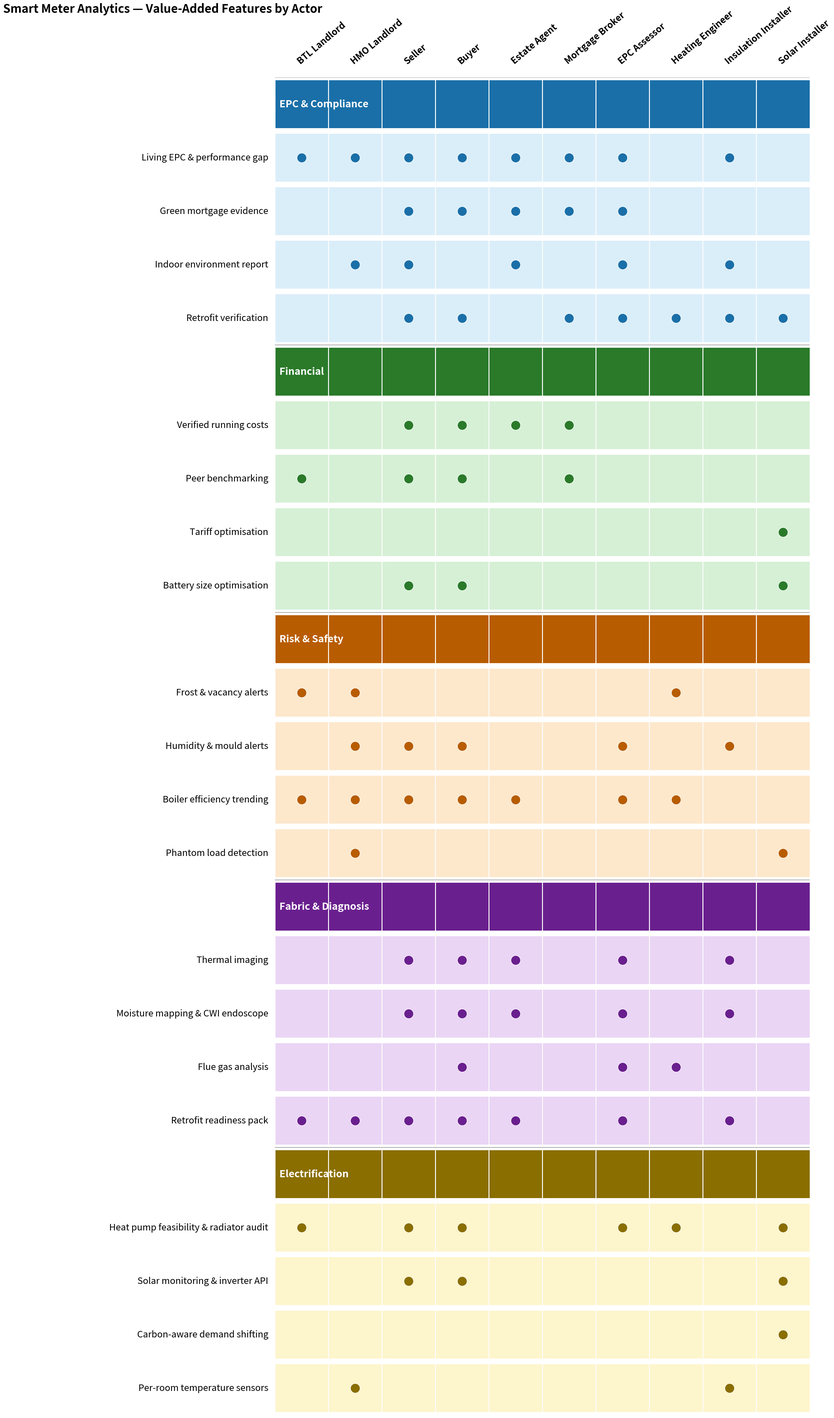

The matplotlib source for this figure: (Note: this script raises an exception after producing the figure.)
"""Generate value features matrix graphic — features (rows) vs actors (columns)."""
import matplotlib.pyplot as plt
import matplotlib.patches as mpatches
import numpy as np

actors = [
    "BTL Landlord",
    "HMO Landlord",
    "Seller",
    "Buyer",
    "Estate Agent",
    "Mortgage Broker",
    "EPC Assessor",
    "Heating Engineer",
    "Insulation Installer",
    "Solar Installer",
]

feature_groups = {
    "EPC & Compliance": [
        "Living EPC & performance gap",
        "Green mortgage evidence",
        "Indoor environment report",
        "Retrofit verification",
    ],
    "Financial": [
        "Verified running costs",
        "Peer benchmarking",
        "Tariff optimisation",
        "Battery size optimisation",
    ],
    "Risk & Safety": [
        "Frost & vacancy alerts",
        "Humidity & mould alerts",
        "Boiler efficiency trending",
        "Phantom load detection",
    ],
    "Fabric & Diagnosis": [
        "Thermal imaging",
        "Moisture mapping & CWI endoscope",
        "Flue gas analysis",
        "Retrofit readiness pack",
    ],
    "Electrification": [
        "Heat pump feasibility & radiator audit",
        "Solar monitoring & inverter API",
        "Carbon-aware demand shifting",
        "Per-room temperature sensors",
    ],
}

connectivity = {
    "Living EPC & performance gap":           [1, 1, 1, 1, 1, 1, 1, 0, 1, 0],
    "Green mortgage evidence":                [0, 0, 1, 1, 1, 1, 1, 0, 0, 0],
    "Indoor environment report":              [0, 1, 1, 0, 1, 0, 1, 0, 1, 0],
    "Retrofit verification":                  [0, 0, 1, 1, 0, 1, 1, 1, 1, 1],
    "Verified running costs":                 [0, 0, 1, 1, 1, 1, 0, 0, 0, 0],
    "Peer benchmarking":                      [1, 0, 1, 1, 0, 1, 0, 0, 0, 0],
    "Tariff optimisation":                    [0, 0, 0, 0, 0, 0, 0, 0, 0, 1],
    "Battery size optimisation":              [0, 0, 1, 1, 0, 0, 0, 0, 0, 1],
    "Frost & vacancy alerts":                 [1, 1, 0, 0, 0, 0, 0, 1, 0, 0],
    "Humidity & mould alerts":                [0, 1, 1, 1, 0, 0, 1, 0, 1, 0],
    "Boiler efficiency trending":             [1, 1, 1, 1, 1, 0, 1, 1, 0, 0],
    "Phantom load detection":                 [0, 1, 0, 0, 0, 0, 0, 0, 0, 1],
    "Thermal imaging":                        [0, 0, 1, 1, 1, 0, 1, 0, 1, 0],
    "Moisture mapping & CWI endoscope":       [0, 0, 1, 1, 1, 0, 1, 0, 1, 0],
    "Flue gas analysis":                      [0, 0, 0, 1, 0, 0, 1, 1, 0, 0],
    "Retrofit readiness pack":                [1, 1, 1, 1, 1, 0, 1, 0, 1, 0],
    "Heat pump feasibility & radiator audit": [1, 0, 1, 1, 0, 0, 1, 1, 0, 1],
    "Solar monitoring & inverter API":        [0, 0, 1, 1, 0, 0, 0, 0, 0, 1],
    "Carbon-aware demand shifting":           [0, 0, 0, 0, 0, 0, 0, 0, 0, 1],
    "Per-room temperature sensors":           [0, 1, 0, 0, 0, 0, 0, 0, 1, 0],
}

group_bg   = {"EPC & Compliance": "#daeef9", "Financial": "#d6f0d6",
              "Risk & Safety": "#fde8cc",    "Fabric & Diagnosis": "#ead5f5",
              "Electrification": "#fdf5cc"}
group_hdr  = {"EPC & Compliance": "#1a6fa8", "Financial": "#2a7a2a",
              "Risk & Safety": "#b85c00",    "Fabric & Diagnosis": "#6a1f8e",
              "Electrification": "#8a6e00"}
dot_colour = {"EPC & Compliance": "#1a6fa8", "Financial": "#2a7a2a",
              "Risk & Safety": "#b85c00",    "Fabric & Diagnosis": "#6a1f8e",
              "Electrification": "#8a6e00"}

# Build row list: (type, label, group)  type = "header" | "feature"
rows = []
for group, feats in feature_groups.items():
    rows.append(("header", group, group))
    for f in feats:
        rows.append(("feature", f, group))

n_rows   = len(rows)
n_actors = len(actors)

cell   = 1.72          # inches per cell (square)
lpad   = 9.0           # left label column width
fig_w  = lpad + n_actors * cell
fig_h  = 3.8 + n_rows * cell   # 3.8 for top actor label area

fig = plt.figure(figsize=(fig_w, fig_h))

# Axes: x = 0..n_actors, y = 0..n_rows (inverted so row 0 is top)
ax = fig.add_axes([lpad / fig_w, 0.02, (n_actors * cell) / fig_w, (n_rows * cell) / fig_h])
ax.set_xlim(-0.5, n_actors - 0.5)
ax.set_ylim(n_rows - 0.5, -0.5)   # inverted
ax.set_aspect("equal")
ax.axis("off")

for row_i, (rtype, label, group) in enumerate(rows):
    bg = group_bg[group]
    hdr_c = group_hdr[group]

    if rtype == "header":
        # Full-width coloured header band
        ax.add_patch(mpatches.FancyBboxPatch(
            (-0.5, row_i - 0.45), n_actors, 0.9,
            boxstyle="square,pad=0", fc=hdr_c, ec="none", zorder=1))
        ax.text(-0.5, row_i, f"  {label}", va="center", ha="left",
                fontsize=23, fontweight="bold", color="white", zorder=3)
    else:
        # Feature row background
        ax.add_patch(mpatches.FancyBboxPatch(
            (-0.5, row_i - 0.45), n_actors, 0.9,
            boxstyle="square,pad=0", fc=bg, ec="none", zorder=1))
        # Vertical grid lines
        for col_i in range(n_actors):
            ax.axvline(col_i - 0.5, color="white", lw=1.0, zorder=2)
        # Dots
        vals = connectivity[label]
        for col_i, v in enumerate(vals):
            if v:
                ax.plot(col_i, row_i, "o", ms=22,
                        color=dot_colour[group],
                        mec="white", mew=1.0, zorder=4)

# Horizontal separators between groups
grp_rows = [i for i, (t, _, _) in enumerate(rows) if t == "header"]
for gr in grp_rows:
    ax.axhline(gr - 0.5, color="#888", lw=1.2, zorder=3)

# Feature labels — placed in figure coords to the left of the axes
ax_l = lpad / fig_w
ax_b = 0.02
ax_h = (n_rows * cell) / fig_h
row_h = ax_h / n_rows

for row_i, (rtype, label, group) in enumerate(rows):
    if rtype == "feature":
        # y position in figure coords (inverted axis: row 0 at top)
        y_fig = ax_b + ax_h - (row_i + 0.5) * row_h
        fig.text(ax_l - 0.008, y_fig, label,
                 ha="right", va="center", fontsize=21,
                 transform=fig.transFigure)

# Actor labels — rotated 45°, placed above the axes
ax_top = ax_b + ax_h
col_w  = (n_actors * cell) / fig_w / n_actors

for col_i, actor in enumerate(actors):
    x_fig = ax_l + (col_i + 0.5) * col_w
    fig.text(x_fig, ax_top + 0.008, actor,
             ha="left", va="bottom", fontsize=21, fontweight="bold",
             rotation=40, rotation_mode="anchor",
             transform=fig.transFigure)

fig.text(0.01, 0.99,
         "Smart Meter Analytics — Value-Added Features by Actor",
         ha="left", va="top", fontsize=27, fontweight="bold",
         transform=fig.transFigure)

out = "data/value_features_matrix.png"
plt.savefig(out, dpi=160, bbox_inches="tight", facecolor="white")
print(f"Written: {out}")
